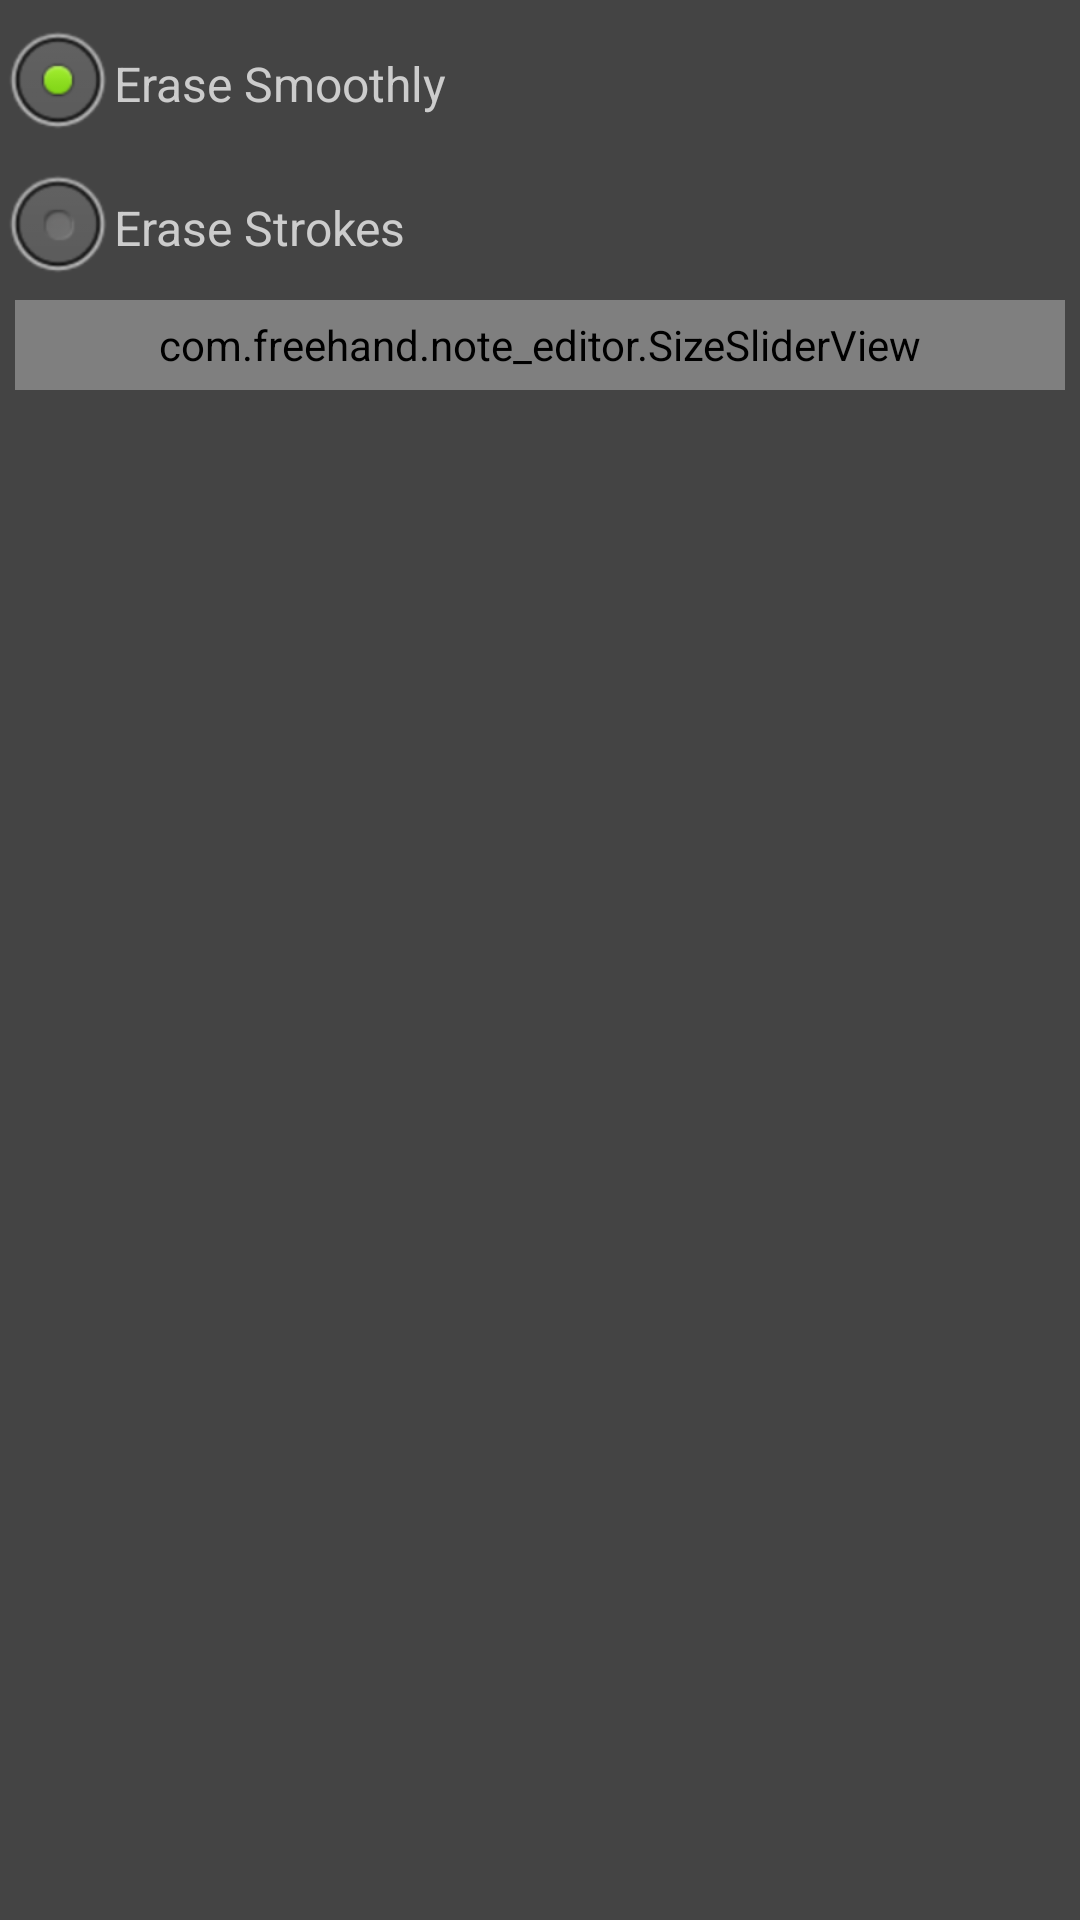

The Android layout XML behind this screen, and the referenced resources:
<!-- AndroidManifest.xml: application theme AppTheme -->
<!-- res/layout/eraser_menu.xml -->
<?xml version="1.0" encoding="utf-8"?>
<LinearLayout
    xmlns:android="http://schemas.android.com/apk/res/android"
    android:layout_width = "fill_parent"
    android:layout_height = "fill_parent"
    android:orientation="vertical"
    android:background="@color/dkgray" >
    
    <RadioGroup 
        android:orientation="vertical"
        android:layout_width="fill_parent"
        android:layout_height="wrap_content"
        android:layout_marginTop="4dip" >
    
    	<RadioButton 
    	    android:id="@+id/natural_erase_button"
    	    android:layout_width="fill_parent"
    	    android:layout_height="wrap_content"
    	    android:text="Erase Smoothly"
    	    android:textColor="@color/ltgray"
    	    android:checked="true" />
    
    	<RadioButton 
    	    android:id="@+id/stroke_erase_button"
    	    android:layout_width="fill_parent"
    	    android:layout_height="wrap_content"
			android:text="Erase Strokes"
			android:textColor="@color/ltgray" />
    	
    </RadioGroup>
    

	<com.freehand.note_editor.SizeSliderView
	    android:id="@+id/eraser_size_slider"
	    android:layout_width="fill_parent"
        android:layout_height="30dip"
        android:layout_marginLeft="5dip"
        android:layout_marginRight="5dip"
        android:layout_marginBottom="5dip" />
    
    
    
</LinearLayout>
<!-- resources referenced by this layout -->
<resources>
  <color name="dkgray">#ff444444</color>
  <color name="ltgray">#ffcccccc</color>
  <style name="AppTheme" parent="android:Theme.Light" />
</resources>
